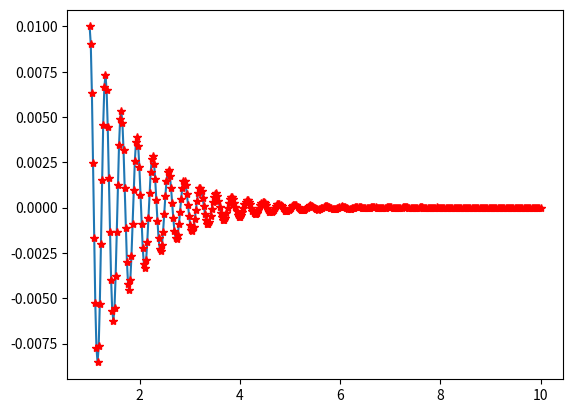

This figure's Python source:

from matplotlib import pyplot as plt
from scipy.integrate import odeint
import numpy as np

def f(u,x):
    return (u[1],-2*u[1]-400*u[0])

x0 = [0.01,0]

xs = np.linspace(1,10,400)
us = odeint(f,x0,xs)
ys =us[:,0]

plt.plot(xs,ys,'-')
plt.plot(xs,ys,'r*')

plt.show()
